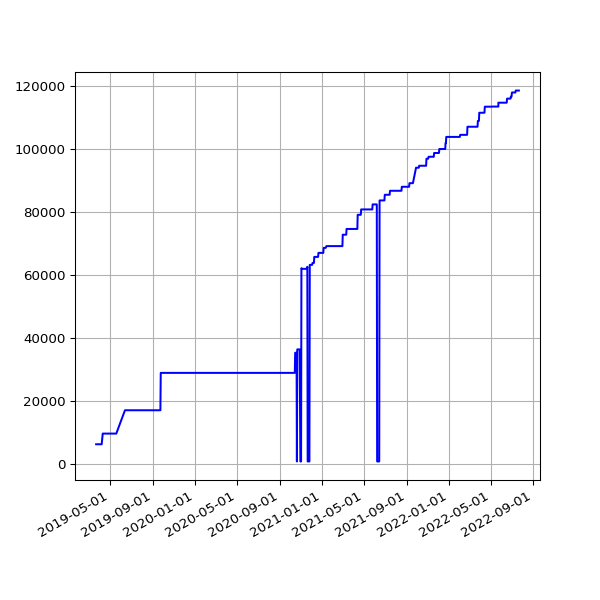

The file beside this chart, header and first rows:
date, value
2019-03-22 06:58:13 +0000, 6337
2019-03-25 06:50:58 +0000, 6337
2019-03-28 07:47:59 +0000, 6337
2019-04-01 07:40:45 +0100, 6337
2019-04-04 06:42:25 +0100, 6337
2019-04-07 06:51:48 +0100, 6337
2019-04-10 06:56:15 +0100, 9723
2019-04-16 11:24:05 +0100, 9723
2019-04-19 07:16:50 +0100, 9723
2019-04-22 07:00:26 +0100, 9723
2019-05-01 07:20:31 +0100, 9723
2019-05-04 07:15:27 +0100, 9723
2019-05-07 07:29:37 +0100, 9723
2019-05-10 07:10:29 +0100, 9723
2019-05-13 07:01:24 +0100, 9723
2019-05-16 07:14:22 +0100, 9723
2019-05-19 06:46:07 +0100, 9723
2019-06-13 07:03:22 +0100, 17132
2019-06-16 06:39:01 +0100, 17132
2019-06-19 06:09:05 +0100, 17132
2019-06-22 06:26:55 +0100, 17132
2019-06-25 06:11:17 +0100, 17132
2019-07-01 06:48:57 +0100, 17132
2019-07-04 07:07:36 +0100, 17132
2019-07-07 06:57:19 +0100, 17132
2019-07-10 06:59:56 +0100, 17132
2019-07-13 07:03:15 +0100, 17132
2019-07-16 06:54:44 +0100, 17132
2019-07-19 07:03:46 +0100, 17132
2019-07-22 07:26:34 +0100, 17132
2019-07-25 07:25:18 +0100, 17132
2019-07-28 08:06:14 +0100, 17132
2019-07-31 06:33:09 +0100, 17132
2019-08-01 07:04:31 +0100, 17132
2019-08-02 06:25:51 +0100, 17132
2019-08-03 06:23:45 +0100, 17132
2019-08-04 07:18:53 +0100, 17132
2019-08-05 06:13:25 +0100, 17132
2019-08-06 06:32:26 +0100, 17132
2019-08-07 06:38:59 +0100, 17132
2019-08-08 07:16:43 +0100, 17132
2019-08-09 06:20:39 +0100, 17132
2019-08-10 06:22:40 +0100, 17132
2019-08-11 07:18:29 +0100, 17132
2019-08-12 06:37:47 +0100, 17132
2019-08-13 08:02:12 +0100, 17132
2019-08-14 07:07:20 +0100, 17132
2019-08-15 06:48:04 +0100, 17132
2019-08-16 07:13:46 +0100, 17132
2019-08-17 06:01:35 +0100, 17132
2019-08-18 06:19:27 +0100, 17132
2019-08-19 07:12:43 +0100, 17132
2019-08-20 06:47:37 +0100, 17132
2019-08-21 06:59:05 +0100, 17132
2019-08-22 06:43:16 +0100, 17132
2019-08-23 06:29:29 +0100, 17132
2019-08-24 07:02:29 +0100, 17132
2019-08-25 07:23:01 +0100, 17132
2019-08-26 06:38:40 +0100, 17132
2019-08-27 06:06:19 +0100, 17132
... 1,022 more rows
